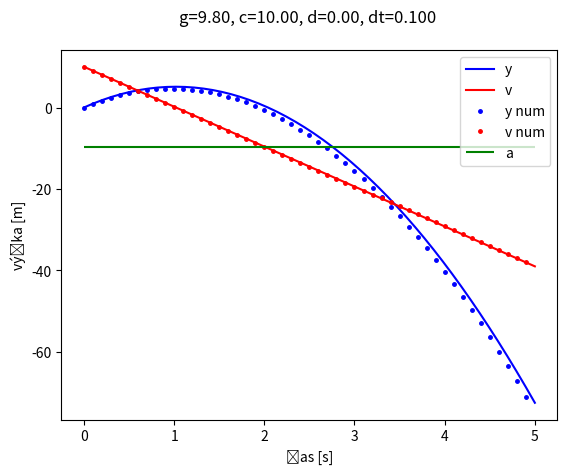

Reproduce this figure in Python.
# [redacted]
import matplotlib.pyplot as plt
import numpy as np

#------------------VARIABLES------------------#

g =  9.8
t_t = 5
xmin = 0

dt = 0.1

c = 10 # initial velocity
d = 0 # initial position

#--------------------------------------------#
#--------------------------------------------#
n = (t_t/dt)
n = round(n)

t = np.linspace(0,t_t)

y = -(1/2)*g*(t**2)+c*t+d
v = (-g)*t+c

velnum = []
posnum = []
timenum = []
vnum = c 
ynum = d
tnum = xmin

for interval in range(n):
    
    velnum.append(vnum)
    posnum.append(ynum)
    timenum.append(tnum)
    vnum = vnum + (-g)*dt
    ynum = ynum + vnum*dt
    tnum = tnum + dt
    
a = -g

plt.plot(t, y, "b")
plt.plot(t, v, "r")
plt.plot(timenum, posnum, "bo", markersize=2.5)
plt.plot(timenum, velnum, "ro", markersize=2.5)
plt.hlines(a, xmin, t_t, color="g")

plt.title("g=%1.2f, c=%1.2f, d=%1.2f, dt=%1.3f \n" %(g, c, d, dt) )
plt.xlabel("čas [s]")
plt.ylabel("výška [m]")
plt.legend(["y", "v", "y num", "v num", "a"])

#plt.axis("equal")
plt.show()